Run: headless pygame with SDL's dummy video driver; simulated clock (each Clock.tick advances the game by its frame time, no real sleeping); random seed 0; keys injected as events and as key.get_pressed() state; no mouse input; restart key SPACE tapped at the start of phases 3 and 4.
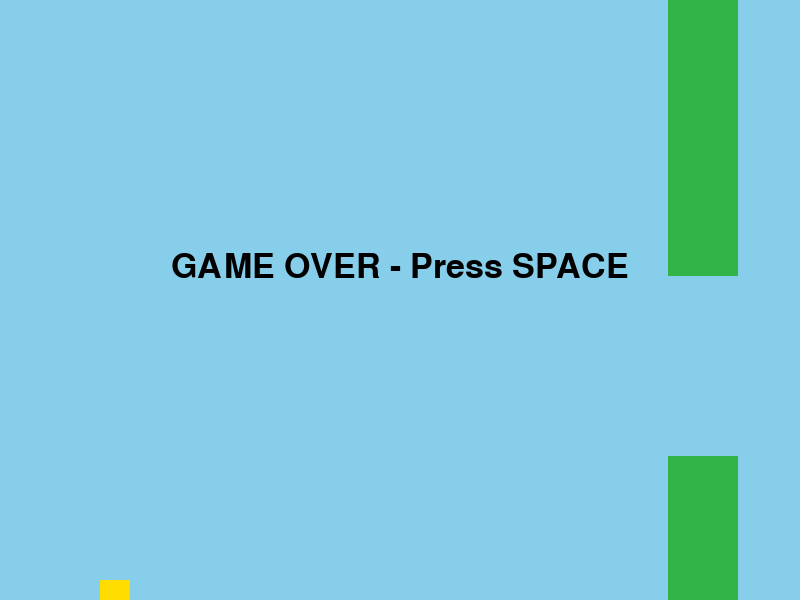
Frame 1 of 4 · flips 1–60 · no input
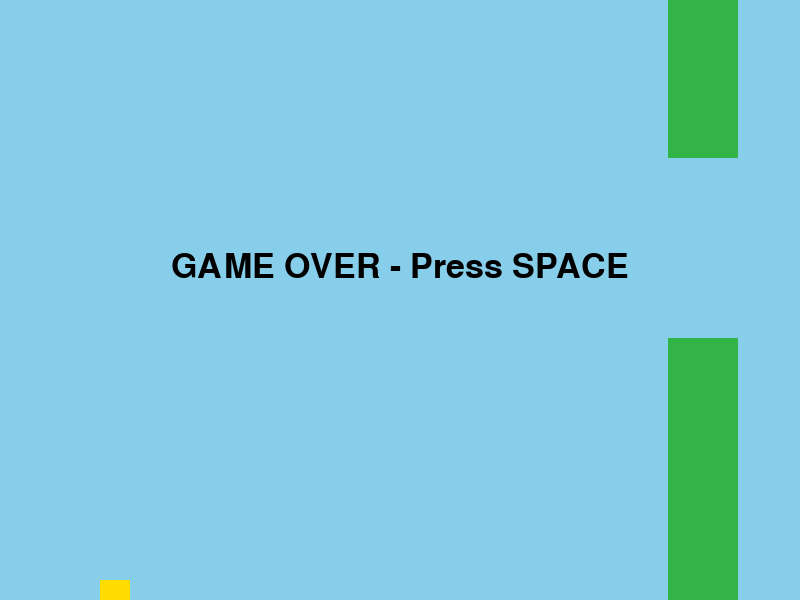
Frame 2 of 4 · flips 61–180 · tapped SPACE, RETURN · held RIGHT (→), D
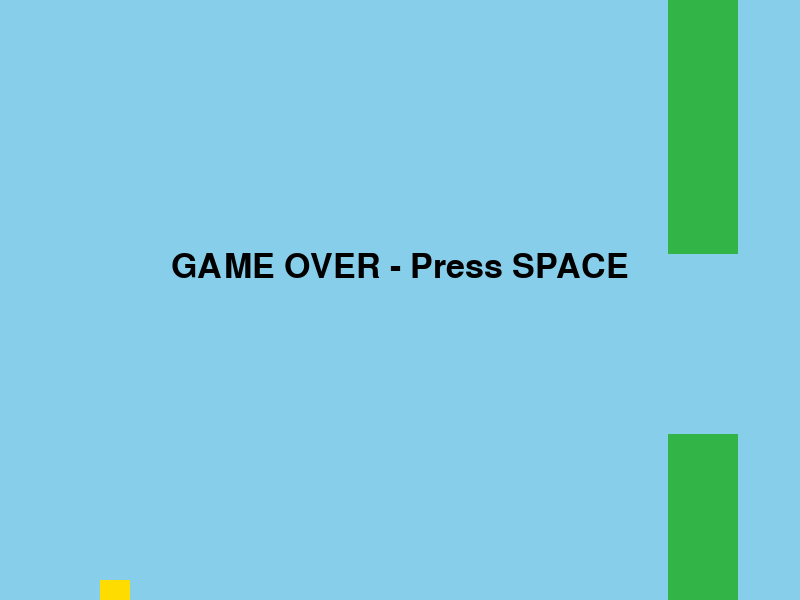
Frame 3 of 4 · flips 181–300 · tapped SPACE · held DOWN (↓), S
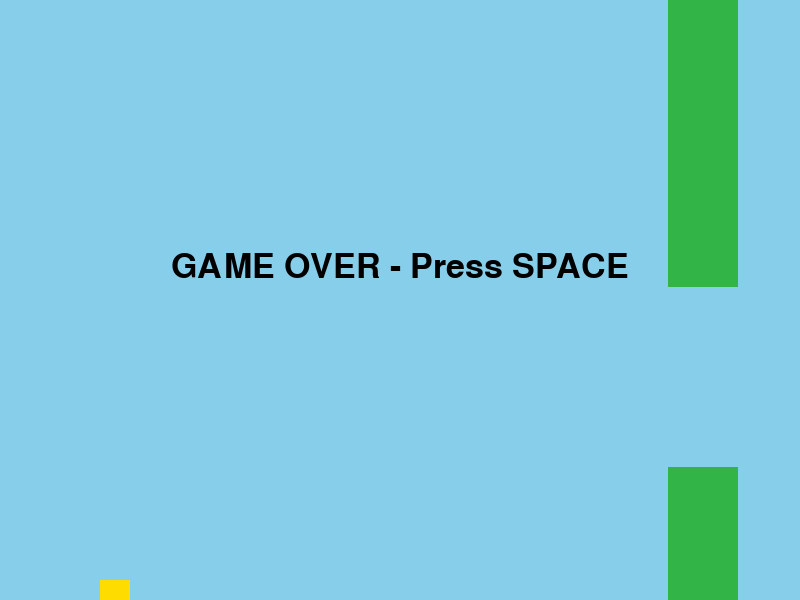
Frame 4 of 4 · flips 301–420 · tapped SPACE · held LEFT (←), A, UP (↑), W

The pygame program that drew these frames:

import pygame
import random

pygame.init()

# Window
WIDTH = 800
HEIGHT = 600

screen = pygame.display.set_mode((WIDTH, HEIGHT))
pygame.display.set_caption("Simple Flappy Bird")

clock = pygame.time.Clock()

# Colors
SKY = (135, 206, 235)
GREEN = (50, 180, 70)
YELLOW = (255, 220, 0)
BLACK = (0, 0, 0)

# Bird
bird_x = 100
bird_y = 300
bird_size = 30

velocity = 0
gravity = 0.5
jump_strength = -8

# Pipes
pipe_width = 70
pipe_gap = 180
pipe_speed = 4

pipe_x = WIDTH

gap_y = random.randint(150, 400)

running = True
game_over = False

while running:

    # ------------------------------
    # Handle events
    # ------------------------------

    for event in pygame.event.get():

        if event.type == pygame.QUIT:
            running = False

        if event.type == pygame.KEYDOWN:

            if event.key == pygame.K_SPACE and not game_over:
                velocity = jump_strength

            if event.key == pygame.K_SPACE and game_over:
                bird_y = 300
                velocity = 0
                pipe_x = WIDTH
                gap_y = random.randint(150, 400)
                game_over = False

    if not game_over:

        # ------------------------------
        # Bird physics
        # ------------------------------

        velocity += gravity
        bird_y += velocity

        # ------------------------------
        # Move pipe
        # ------------------------------

        pipe_x -= pipe_speed

        if pipe_x < -pipe_width:
            pipe_x = WIDTH
            gap_y = random.randint(150, 400)

        # ------------------------------
        # Create rectangles
        # ------------------------------

        bird = pygame.Rect(
            bird_x,
            bird_y,
            bird_size,
            bird_size
        )

        top_pipe = pygame.Rect(
            pipe_x,
            0,
            pipe_width,
            gap_y - pipe_gap // 2
        )

        bottom_pipe = pygame.Rect(
            pipe_x,
            gap_y + pipe_gap // 2,
            pipe_width,
            HEIGHT
        )

        # ------------------------------
        # Collision detection
        # ------------------------------

        if bird.colliderect(top_pipe) or bird.colliderect(bottom_pipe):
            game_over = True

        if bird.top <= 0 or bird.bottom >= HEIGHT:
            game_over = True

    # ------------------------------
    # Draw everything
    # ------------------------------

    screen.fill(SKY)

    pygame.draw.rect(
        screen,
        YELLOW,
        (bird_x, bird_y, bird_size, bird_size)
    )

    pygame.draw.rect(
        screen,
        GREEN,
        (pipe_x, 0, pipe_width, gap_y - pipe_gap // 2)
    )

    pygame.draw.rect(
        screen,
        GREEN,
        (
            pipe_x,
            gap_y + pipe_gap // 2,
            pipe_width,
            HEIGHT
        )
    )

    # ------------------------------
    # Game over message
    # ------------------------------

    if game_over:

        font = pygame.font.Font(None, 50)

        text = font.render(
            "GAME OVER - Press SPACE",
            True,
            BLACK
        )

        screen.blit(
            text,
            (WIDTH // 2 - text.get_width() // 2, 250)
        )

    pygame.display.flip()

    clock.tick(60)

pygame.quit()
